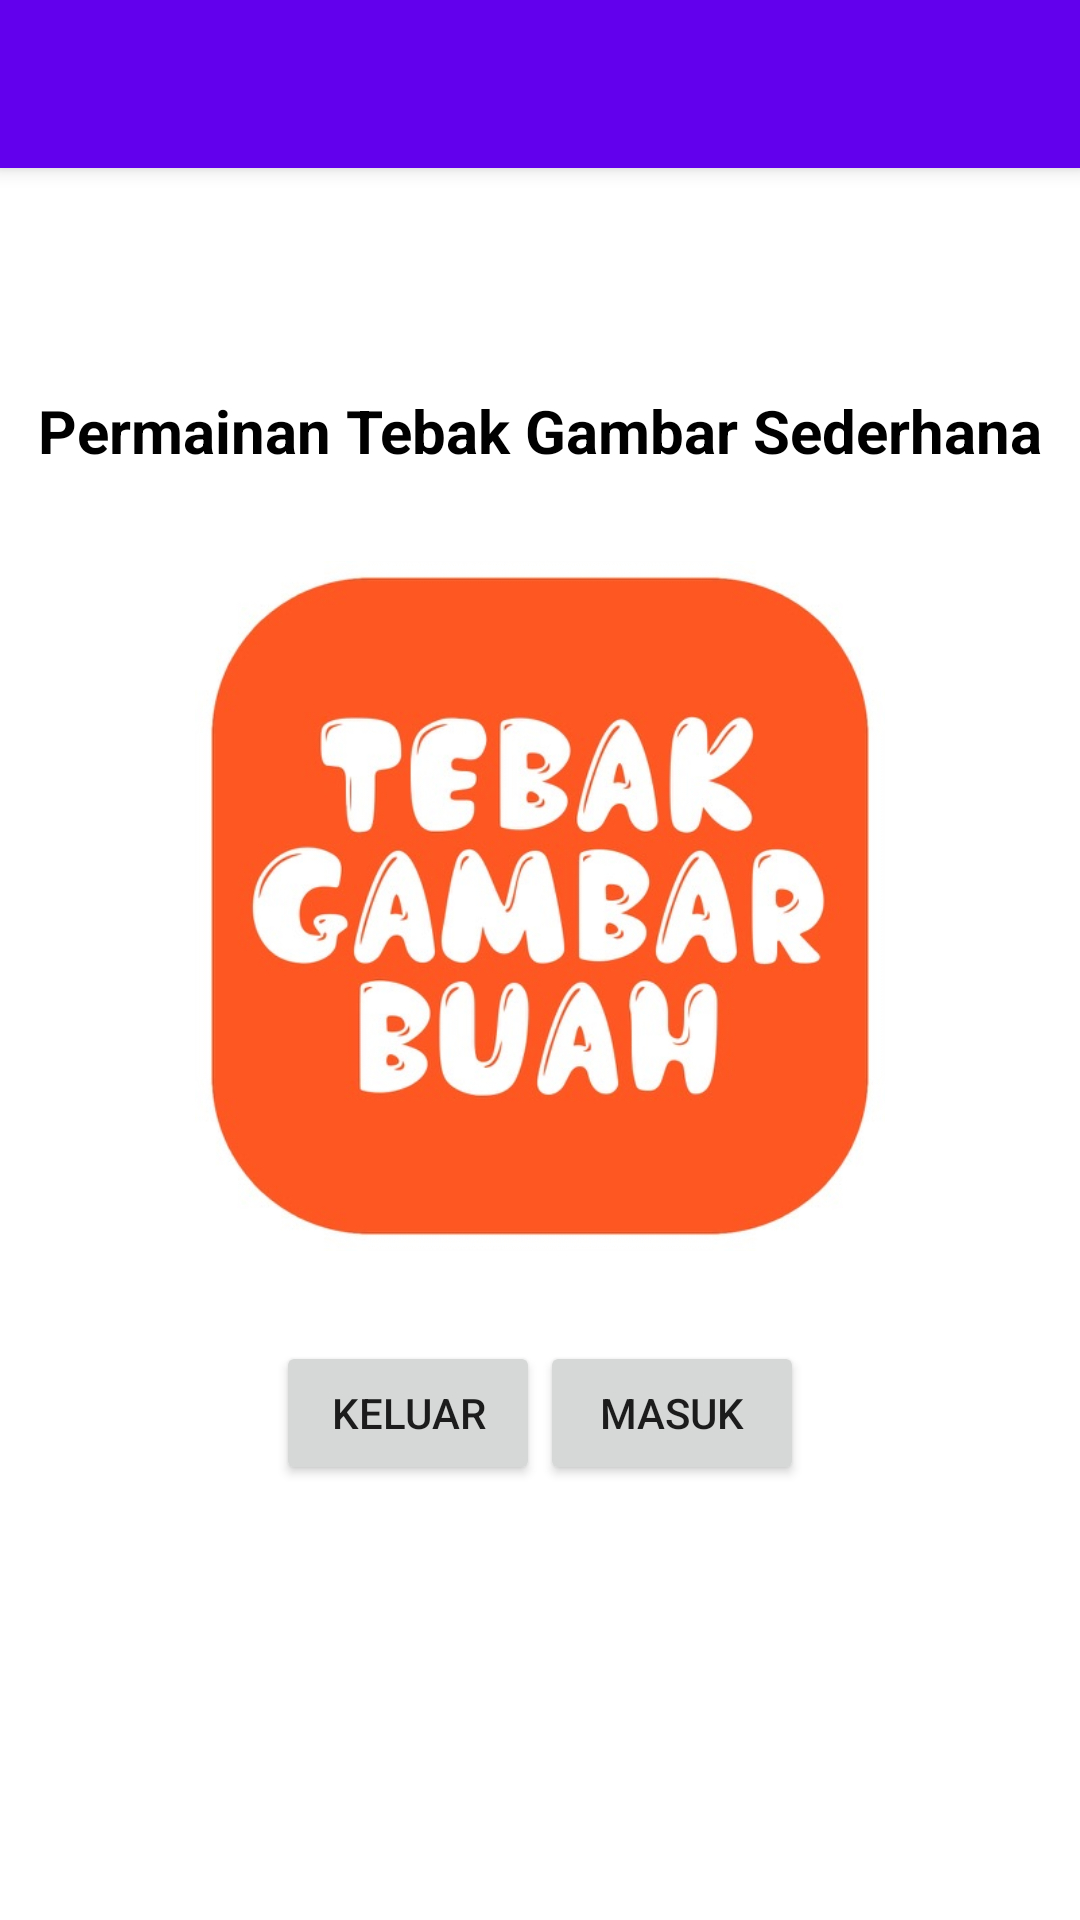

The Android layout XML behind this screen, and the referenced resources:
<!-- AndroidManifest.xml: application theme Theme.Tugaspraktek1 -->
<!-- res/layout/activity_main.xml -->
<?xml version="1.0" encoding="utf-8"?>
<androidx.coordinatorlayout.widget.CoordinatorLayout xmlns:android="http://schemas.android.com/apk/res/android"
    xmlns:app="http://schemas.android.com/apk/res-auto"
    xmlns:tools="http://schemas.android.com/tools"
    android:layout_width="match_parent"
    android:layout_height="match_parent"
    tools:context=".MainActivity">

    <com.google.android.material.appbar.AppBarLayout
        android:id="@+id/appbar"
        android:layout_width="match_parent"
        android:layout_height="wrap_content">

        <androidx.appcompat.widget.Toolbar
            android:id="@+id/toolbar2"
            android:layout_width="match_parent"
            android:layout_height="wrap_content"
            android:background="?attr/colorPrimary"
            android:minHeight="?attr/actionBarSize"
            android:theme="@style/ThemeOverlay.MaterialComponents.Dark.ActionBar"
            app:popupTheme="@style/Theme.MaterialComponents.Light"/>
    </com.google.android.material.appbar.AppBarLayout>

    <include
        layout="@layout/content_main"
        android:layout_width="wrap_content"
        android:layout_height="wrap_content" />
</androidx.coordinatorlayout.widget.CoordinatorLayout>
<!-- res/layout/content_main.xml (included above) -->
<?xml version="1.0" encoding="utf-8"?>
<LinearLayout xmlns:android="http://schemas.android.com/apk/res/android"
    xmlns:tools="http://schemas.android.com/tools"
    android:layout_width="match_parent"
    android:layout_height="wrap_content"
    android:layout_gravity="center"
    android:gravity="center"
    android:orientation="vertical">

    <TextView
        android:id="@+id/tv_name"
        android:layout_width="wrap_content"
        android:layout_height="wrap_content"
        android:layout_marginTop="130dp"
        android:text="Permainan Tebak Gambar Sederhana"
        android:textColor="#000000"
        android:textSize="20sp"
        android:textStyle="bold" />

    <ImageView
        android:id="@+id/iv_logo"
        android:layout_width="wrap_content"
        android:layout_height="230dp"
        android:layout_marginTop="30dp"
        android:layout_marginBottom="30dp"
        android:src="@drawable/_12x512bb"
        tools:ignore="ContentDescription" />

    <LinearLayout
        android:layout_width="match_parent"
        android:layout_height="match_parent"
        android:gravity="center"
        android:orientation="horizontal">

        <Button
            android:id="@+id/btn_keluar"
            android:layout_width="wrap_content"
            android:layout_height="wrap_content"
            android:text="Keluar" />

        <Button
            android:id="@+id/btn_masuk"
            android:layout_width="wrap_content"
            android:layout_height="wrap_content"
            android:text="Masuk" />
    </LinearLayout>

</LinearLayout>
<!-- resources referenced by this layout -->
<resources>
  <!-- drawable _12x512bb: jpg bitmap (drawable, 52152 bytes) -->
  <style name="Theme.Tugaspraktek1" parent="Theme.MaterialComponents.DayNight.DarkActionBar">
          
          <item name="colorPrimary">@color/purple_500</item>
          <item name="colorPrimaryVariant">@color/purple_700</item>
          <item name="colorOnPrimary">@color/white</item>
          
          <item name="colorSecondary">@color/teal_200</item>
          <item name="colorSecondaryVariant">@color/teal_700</item>
          <item name="colorOnSecondary">@color/black</item>
          
          <item name="android:statusBarColor">?attr/colorPrimaryVariant</item>
          
      </style>
  <!-- not gathered from this repository: default colours our renderer supplied (Android Studio template values) -->
  <color name="purple_500">#FF6200EE</color>
  <color name="purple_700">#FF3700B3</color>
  <color name="teal_200">#FF03DAC5</color>
  <color name="teal_700">#FF018786</color>
  <color name="black">#FF000000</color>
  <color name="white">#FFFFFFFF</color>
</resources>
